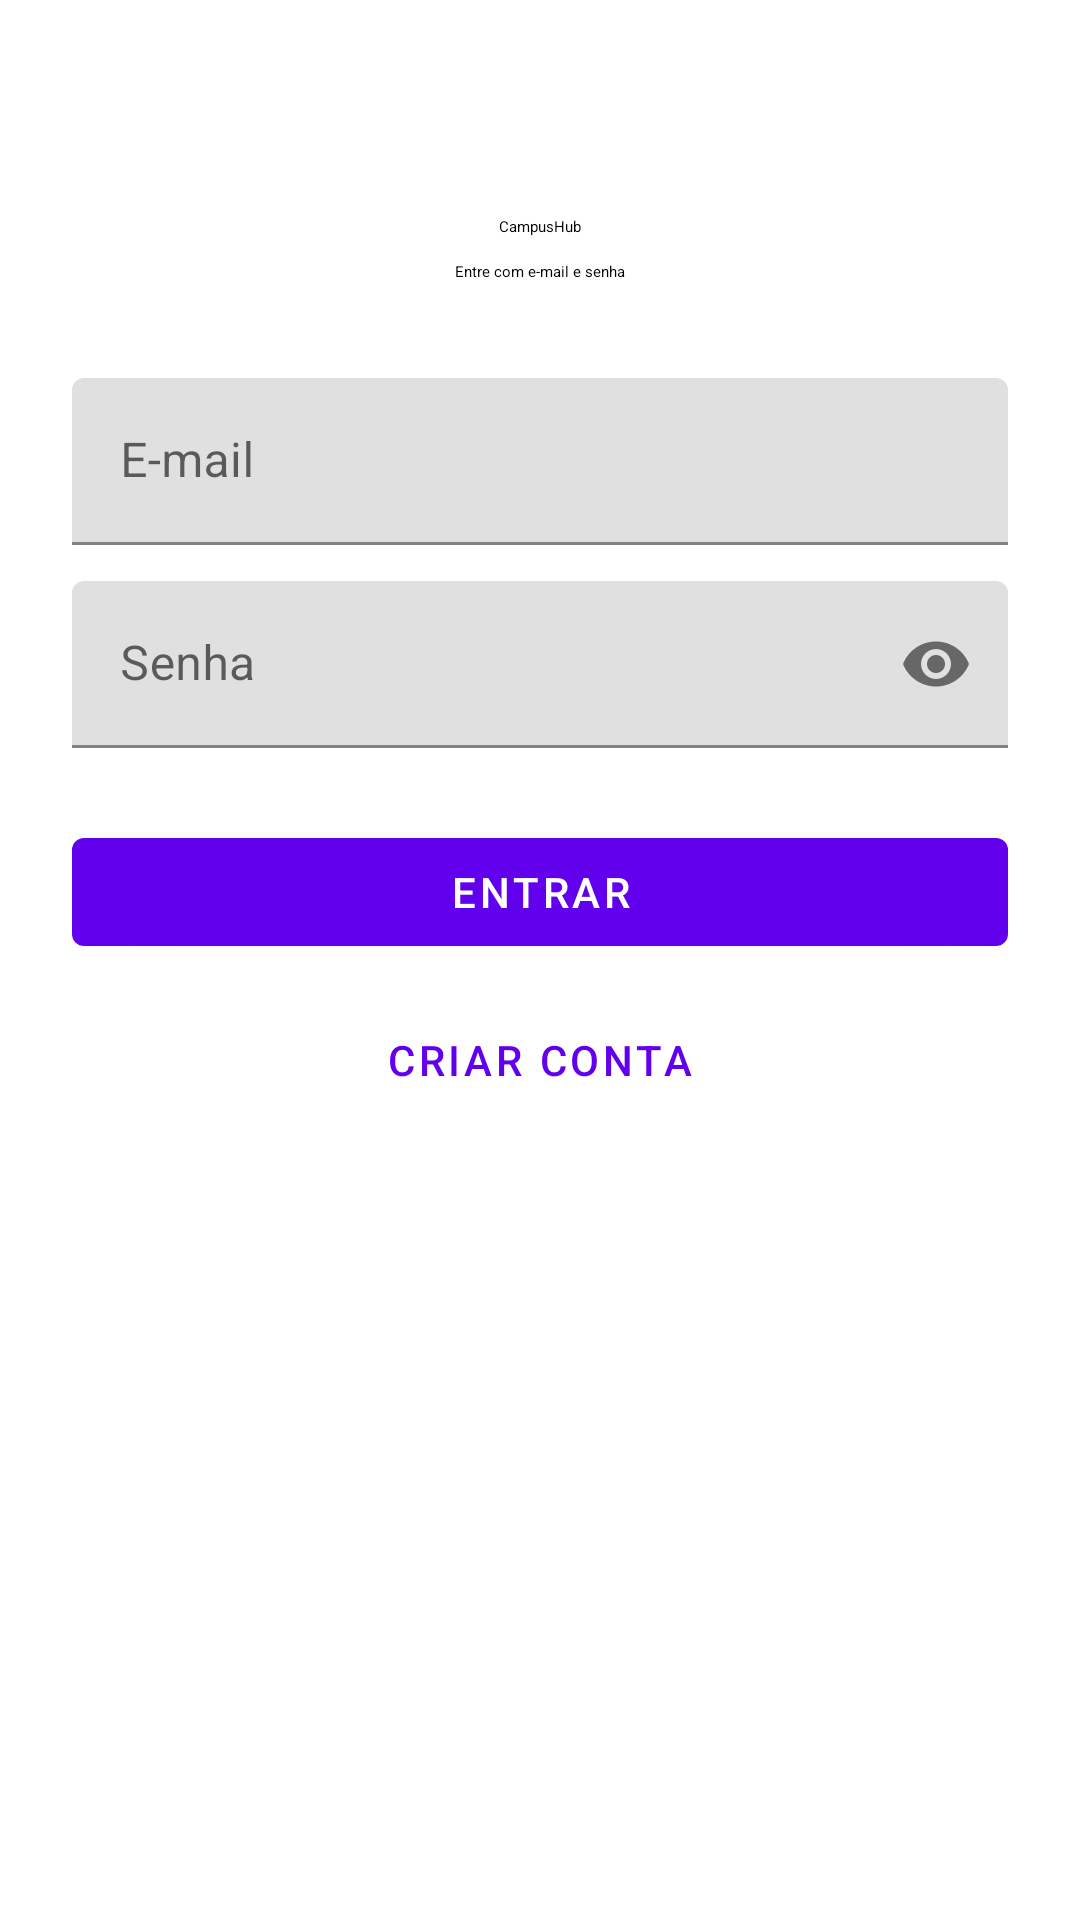

Here is an Android app screen rendered from its layout file. Give the layout XML and the strings, colors and styles it references.
<!-- AndroidManifest.xml: activity theme Theme.CampusHub.NoActionBar -->
<!-- res/layout/activity_login.xml -->
<?xml version="1.0" encoding="utf-8"?>
<ScrollView xmlns:android="http://schemas.android.com/apk/res/android"
    xmlns:app="http://schemas.android.com/apk/res-auto"
    android:layout_width="match_parent"
    android:layout_height="match_parent"
    android:fillViewport="true">

    <LinearLayout
        android:layout_width="match_parent"
        android:layout_height="wrap_content"
        android:gravity="center_horizontal"
        android:orientation="vertical"
        android:padding="24dp">

        <TextView
            android:layout_width="wrap_content"
            android:layout_height="wrap_content"
            android:layout_marginTop="48dp"
            android:text="@string/app_name"
            android:textAppearance="?attr/textAppearanceHeadlineMedium" />

        <TextView
            android:layout_width="wrap_content"
            android:layout_height="wrap_content"
            android:layout_marginTop="8dp"
            android:layout_marginBottom="32dp"
            android:text="@string/login_subtitle"
            android:textAppearance="?attr/textAppearanceBodyLarge" />

        <com.google.android.material.textfield.TextInputLayout
            android:id="@+id/emailLayout"
            android:layout_width="match_parent"
            android:layout_height="wrap_content"
            android:hint="@string/email">

            <com.google.android.material.textfield.TextInputEditText
                android:id="@+id/inputEmail"
                android:layout_width="match_parent"
                android:layout_height="wrap_content"
                android:autofillHints="emailAddress"
                android:inputType="textEmailAddress" />
        </com.google.android.material.textfield.TextInputLayout>

        <com.google.android.material.textfield.TextInputLayout
            android:id="@+id/passwordLayout"
            android:layout_width="match_parent"
            android:layout_height="wrap_content"
            android:layout_marginTop="12dp"
            android:hint="@string/password"
            app:endIconMode="password_toggle">

            <com.google.android.material.textfield.TextInputEditText
                android:id="@+id/inputPassword"
                android:layout_width="match_parent"
                android:layout_height="wrap_content"
                android:autofillHints="password"
                android:inputType="textPassword" />
        </com.google.android.material.textfield.TextInputLayout>

        <com.google.android.material.button.MaterialButton
            android:id="@+id/buttonLogin"
            android:layout_width="match_parent"
            android:layout_height="wrap_content"
            android:layout_marginTop="24dp"
            android:text="@string/login" />

        <com.google.android.material.button.MaterialButton
            android:id="@+id/buttonCreateAccount"
            style="@style/Widget.MaterialComponents.Button.TextButton"
            android:layout_width="match_parent"
            android:layout_height="wrap_content"
            android:layout_marginTop="8dp"
            android:text="@string/create_account" />

        <ProgressBar
            android:id="@+id/progress"
            android:layout_width="wrap_content"
            android:layout_height="wrap_content"
            android:layout_marginTop="16dp"
            android:visibility="gone" />
    </LinearLayout>
</ScrollView>
<!-- resources referenced by this layout -->
<resources>
  <string name="app_name">CampusHub</string>
  <string name="create_account">Criar conta</string>
  <string name="email">E-mail</string>
  <string name="login">Entrar</string>
  <string name="login_subtitle">Entre com e-mail e senha</string>
  <string name="password">Senha</string>
  <style name="Theme.CampusHub.NoActionBar" parent="Theme.CampusHub">
          <item name="windowActionBar">false</item>
          <item name="windowNoTitle">true</item>
      </style>
  <style name="Theme.CampusHub" parent="Theme.MaterialComponents.DayNight.DarkActionBar">
          
          <item name="colorPrimary">@color/purple_500</item>
          <item name="colorPrimaryVariant">@color/purple_700</item>
          <item name="colorOnPrimary">@color/white</item>
          
          <item name="colorSecondary">@color/teal_200</item>
          <item name="colorSecondaryVariant">@color/teal_700</item>
          <item name="colorOnSecondary">@color/black</item>
          
          <item name="android:statusBarColor">?attr/colorPrimaryVariant</item>
          
      </style>
  <!-- not gathered from this repository: default colours our renderer supplied (Android Studio template values) -->
  <color name="purple_500">#FF6200EE</color>
  <color name="purple_700">#FF3700B3</color>
  <color name="teal_200">#FF03DAC5</color>
  <color name="teal_700">#FF018786</color>
  <color name="black">#FF000000</color>
  <color name="white">#FFFFFFFF</color>
</resources>
